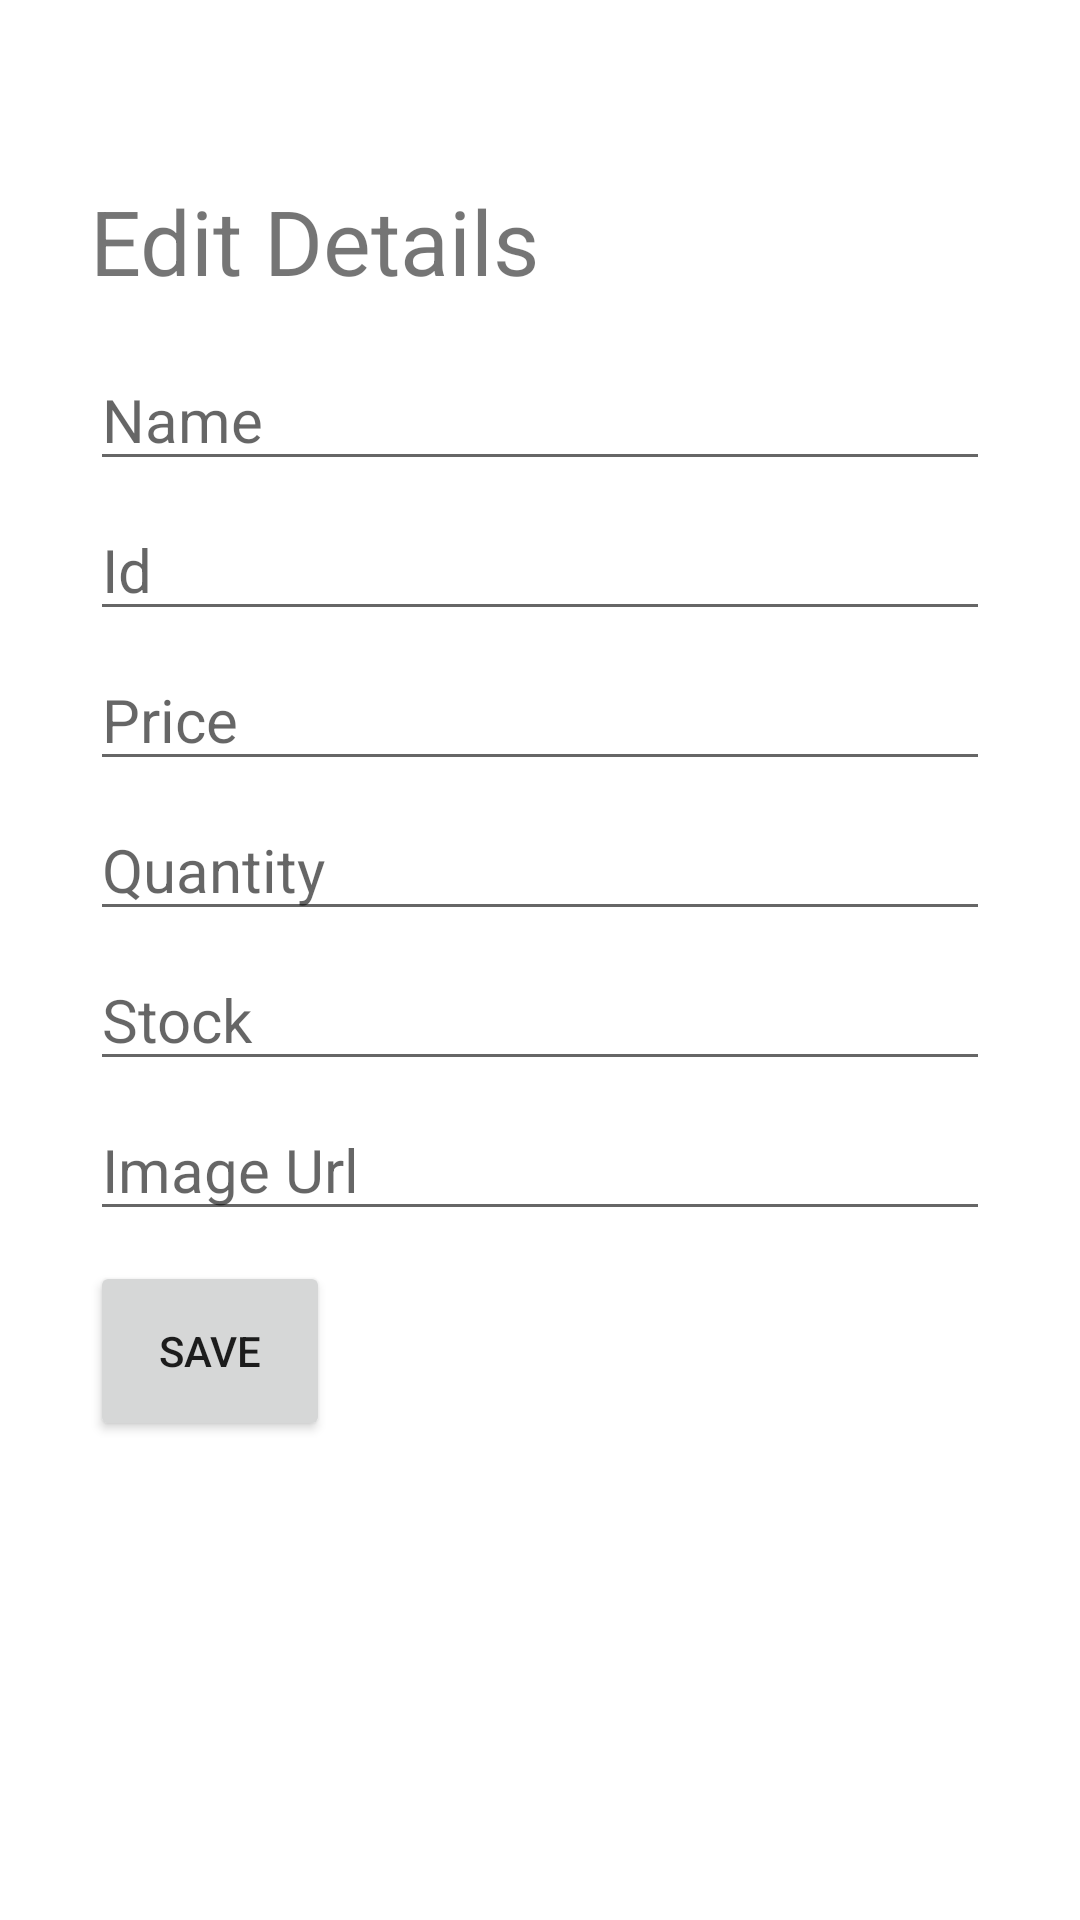

Layout XML and referenced resources for this Android screen:
<!-- AndroidManifest.xml: application theme Theme.GroceryStoreProject -->
<!-- res/layout/activity_edit_details.xml -->
<?xml version="1.0" encoding="utf-8"?>
<RelativeLayout xmlns:android="http://schemas.android.com/apk/res/android"
    xmlns:app="http://schemas.android.com/apk/res-auto"
    xmlns:tools="http://schemas.android.com/tools"
    android:layout_width="match_parent"
    android:layout_height="match_parent"
    android:orientation="vertical"
    tools:context=".EditDetails">

    <LinearLayout
        android:id="@+id/data"
        android:layout_width="match_parent"
        android:layout_height="wrap_content"
        android:layout_marginStart="10dp"
        android:layout_marginTop="40dp"
        android:layout_marginEnd="10dp"
        android:layout_marginBottom="10dp"
        android:orientation="vertical">

        <TextView
            android:layout_width="match_parent"
            android:layout_height="match_parent"
            android:text="Edit Details"
            android:layout_margin="20dp"
            android:textSize="30sp"
            />

        <EditText
            android:id="@+id/productName"
            android:layout_width="match_parent"
            android:layout_height="40dp"
            android:layout_marginLeft="20dp"
            android:layout_marginRight="20dp"
            android:layout_marginBottom="10dp"
            android:hint="Name"
            android:textSize="20dp"

            />

        <EditText
            android:id="@+id/productId"
            android:layout_width="match_parent"
            android:layout_height="40dp"
            android:layout_marginLeft="20dp"
            android:layout_marginRight="20dp"
            android:layout_marginBottom="10dp"
            android:hint="Id"
            android:textSize="20dp"

            />

        <EditText
            android:id="@+id/productPrice"
            android:layout_width="match_parent"
            android:layout_height="40dp"
            android:layout_marginLeft="20dp"
            android:layout_marginRight="20dp"
            android:layout_marginBottom="10dp"
            android:hint="Price"
            android:textSize="20dp"

            />

        <EditText
            android:id="@+id/productQuantity"
            android:layout_width="match_parent"
            android:layout_height="40dp"
            android:layout_marginLeft="20dp"
            android:layout_marginRight="20dp"
            android:layout_marginBottom="10dp"
            android:hint="Quantity"
            android:textSize="20dp"

            />

        <EditText
            android:id="@+id/productStock"
            android:layout_width="match_parent"
            android:layout_height="40dp"
            android:layout_marginLeft="20dp"
            android:layout_marginRight="20dp"
            android:layout_marginBottom="10dp"
            android:hint="Stock"
            android:textSize="20dp"

            />

        <EditText
            android:id="@+id/productImageUrl"
            android:layout_width="match_parent"
            android:layout_height="40dp"
            android:layout_marginLeft="20dp"
            android:layout_marginRight="20dp"
            android:layout_marginBottom="10dp"
            android:hint="Image Url"
            android:textSize="20dp"
            />

        <Button
            android:id="@+id/SaveData"
            android:layout_width="80dp"
            android:layout_height="60dp"
            android:layout_marginLeft="20dp"
            android:layout_marginRight="20dp"
            android:layout_marginBottom="10dp"
            android:text="save"

            />


    </LinearLayout>


</RelativeLayout>
<!-- resources referenced by this layout -->
<resources>
  <style name="Theme.GroceryStoreProject" parent="Theme.MaterialComponents.DayNight.NoActionBar">
          
          <item name="colorPrimary">@color/purple_500</item>
          <item name="colorPrimaryVariant">@color/purple_700</item>
          <item name="colorOnPrimary">@color/white</item>
          
          <item name="colorSecondary">@color/teal_200</item>
          <item name="colorSecondaryVariant">@color/teal_700</item>
          <item name="colorOnSecondary">@color/black</item>
          
          <item name="android:statusBarColor" tools:targetApi="l">?attr/colorPrimaryVariant</item>
          
      </style>
  <!-- not gathered from this repository: default colours our renderer supplied (Android Studio template values) -->
  <color name="purple_500">#FF6200EE</color>
  <color name="purple_700">#FF3700B3</color>
  <color name="teal_200">#FF03DAC5</color>
  <color name="teal_700">#FF018786</color>
  <color name="black">#FF000000</color>
  <color name="white">#FFFFFFFF</color>
</resources>
